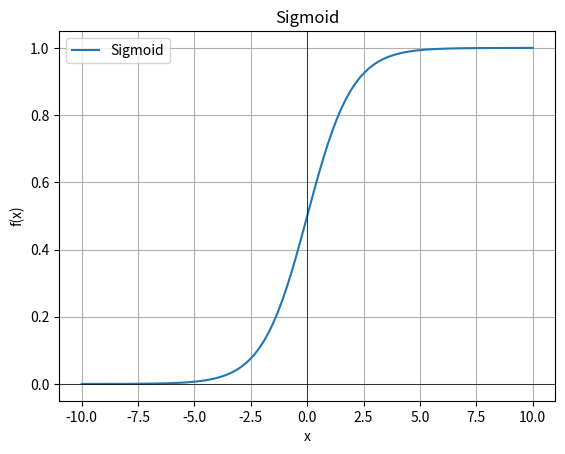
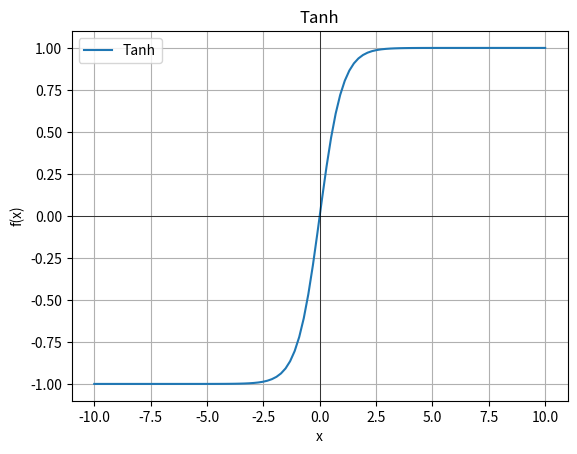
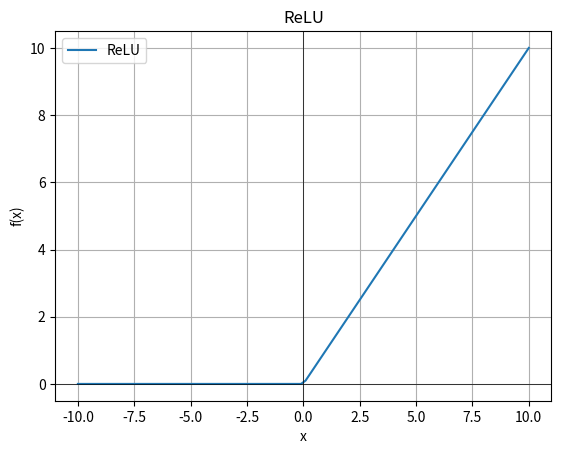
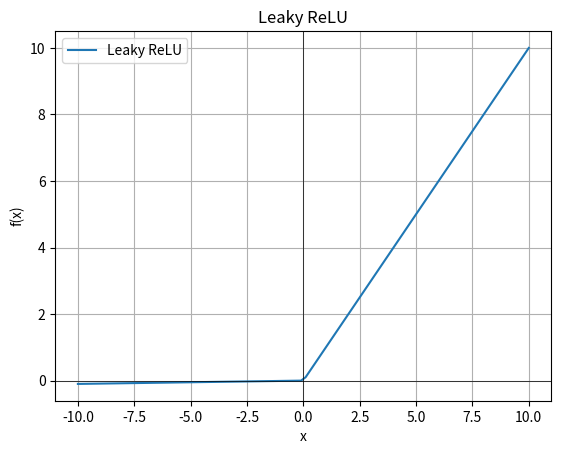
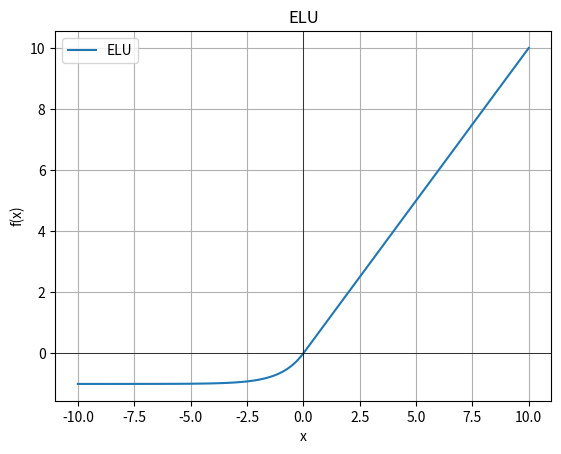
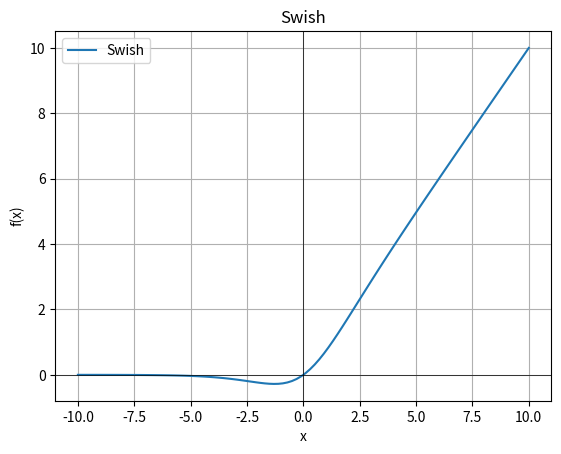

Write the Python code that produced these figures, in order.
import numpy as np
import matplotlib.pyplot as plt

def sigmoid(x):
    return 1 / (1 + np.exp(-x))

def tanh(x):
    return np.tanh(x)

def relu(x):
    return np.maximum(0, x)

def leaky_relu(x, alpha=0.01):
    return np.where(x > 0, x, alpha * x)

def softmax(x):
    exp_x = np.exp(x - np.max(x))
    return exp_x / np.sum(exp_x, axis=0)

def elu(x, alpha=1.0):
    return np.where(x > 0, x, alpha * (np.exp(x) - 1))

def swish(x, beta=1):
    return x * sigmoid(beta * x)

def plot_activation(x, y, title):
    plt.figure()
    plt.plot(x, y, label=title)
    plt.title(title)
    plt.xlabel("x")
    plt.ylabel("f(x)")
    plt.axhline(0, color='black', linewidth=0.5)
    plt.axvline(0, color='black', linewidth=0.5)
    plt.grid()
    plt.legend()
    plt.show()

def main():
    x = np.linspace(-10, 10, 100)
    
    y_sigmoid = sigmoid(x)
    y_tanh = tanh(x)
    y_relu = relu(x)
    y_leaky_relu = leaky_relu(x)
    y_elu = elu(x)
    y_swish = swish(x)
    
    plot_activation(x, y_sigmoid, "Sigmoid")
    plot_activation(x, y_tanh, "Tanh")
    plot_activation(x, y_relu, "ReLU")
    plot_activation(x, y_leaky_relu, "Leaky ReLU")
    plot_activation(x, y_elu, "ELU")
    plot_activation(x, y_swish, "Swish")

if __name__ == "__main__":
    main()
